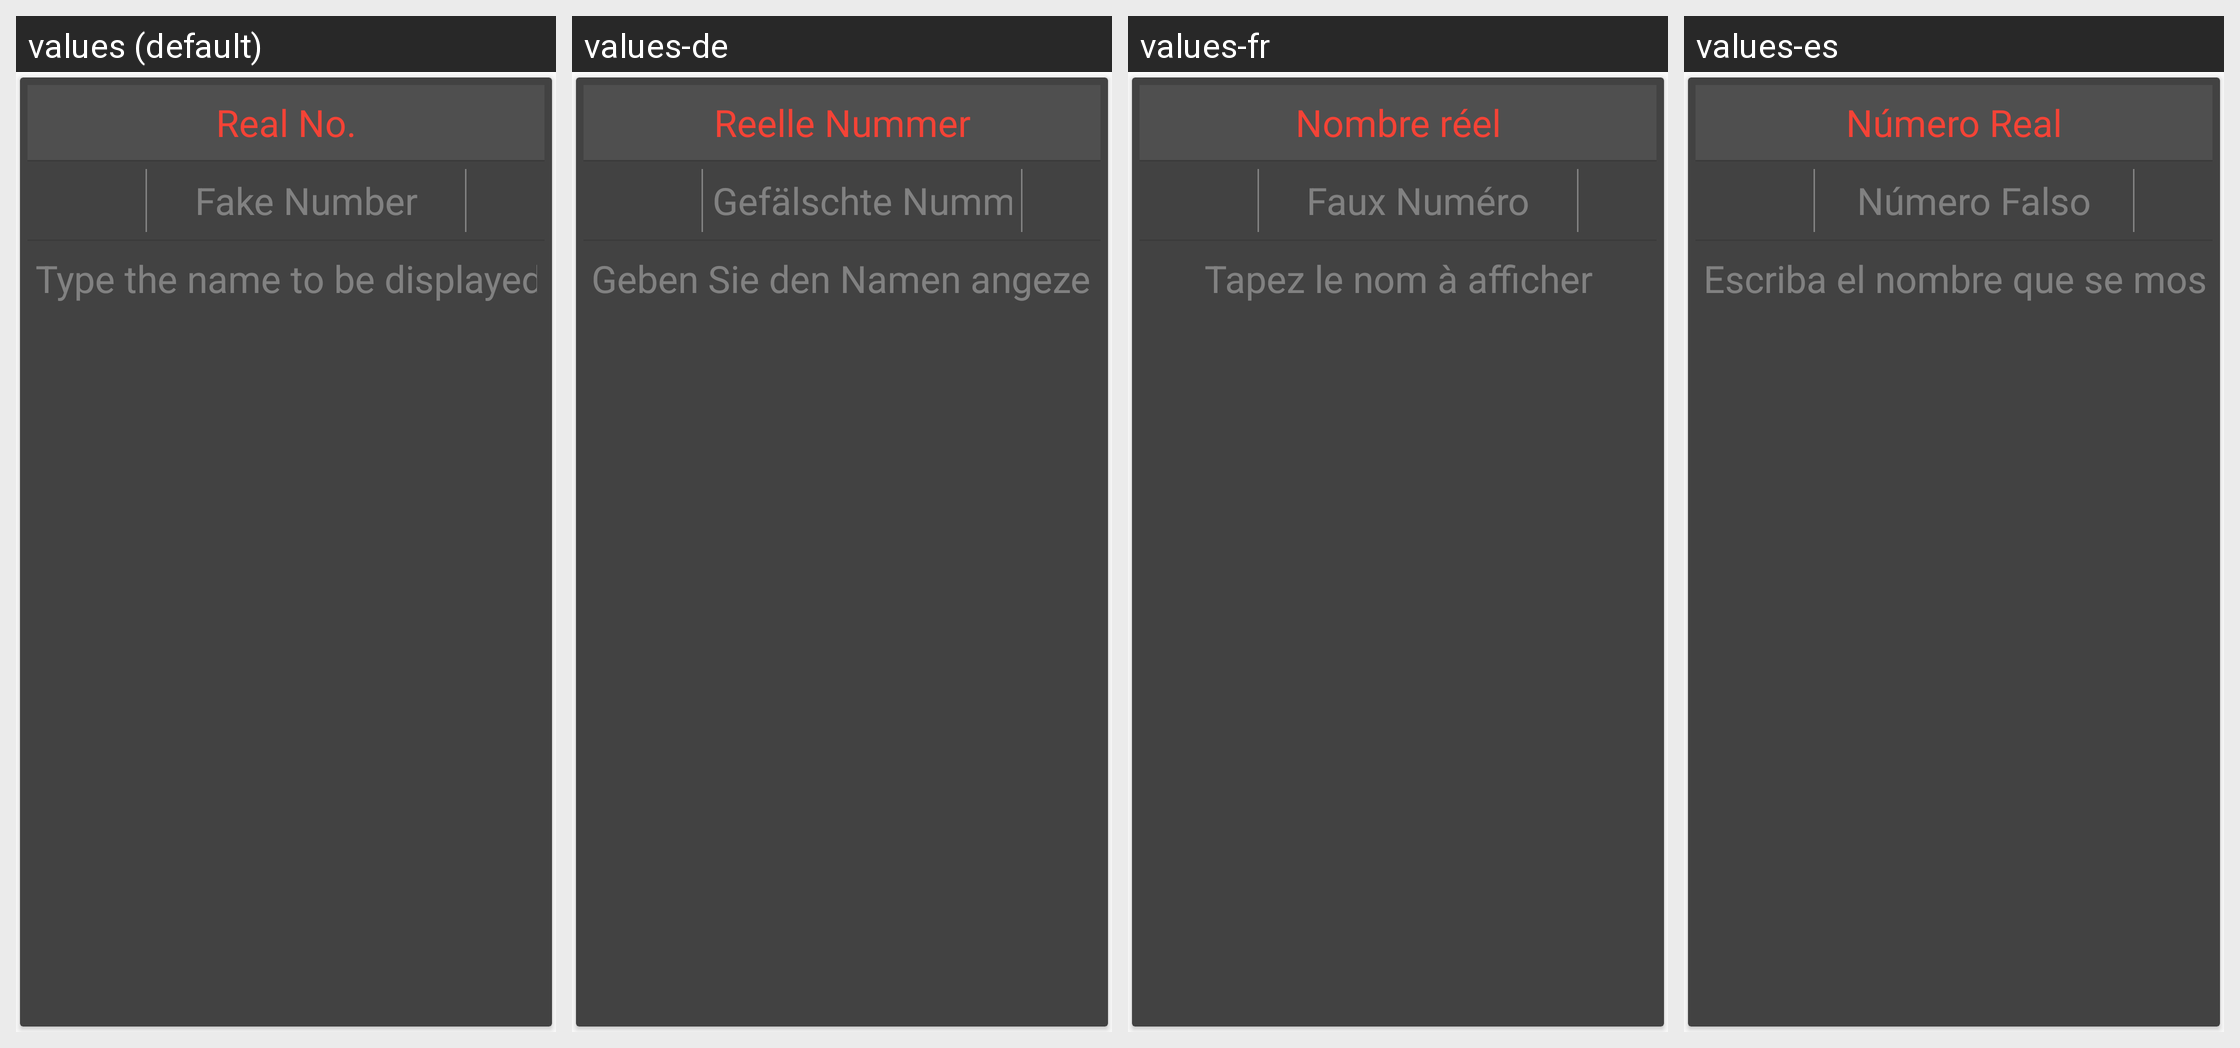

Here is an Android app screen in its default locale and in the app's own translations. Write out the translated-string differences for the strings that appear on this screen.
Android screen res/layout/dialog_update.xml rendered under 4 locales, left to right: values (default), values-de, values-fr, values-es. Device: Nexus 5 (rendered at 1080×1920; each locale shown at half size, 540×960, under a caption strip naming it); theme AppTheme.
Strings drawn on this screen, with the default value and each locale's value (text and hints the layout hard-codes, and strings that could not be matched under every locale, appear in the picture but are not listed):

real_number
  values: Real No.
  values-de: Reelle Nummer
  values-fr: Nombre réel
  values-es: Número Real

hint_fake
  values: Fake Number
  values-de: Gefälschte Nummer
  values-fr: Faux Numéro
  values-es: Número Falso

hint_name
  values: Type the name to be displayed
  values-de: Geben Sie den Namen angezeigt werden
  values-fr: Tapez le nom à afficher
  values-es: Escriba el nombre que se mostrará
